2-way image classification set "Images" from GitHub (Gabe-flomo/Filtr); label vocabulary: kick drum, snare drum.

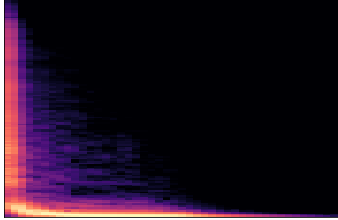
Label: kick drum

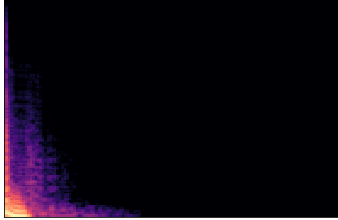
Label: kick drum

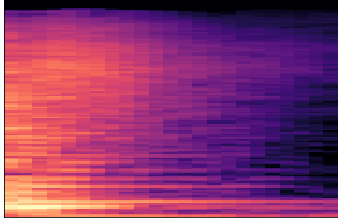
Label: snare drum

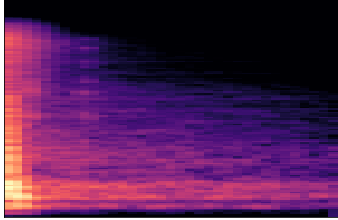
Label: snare drum

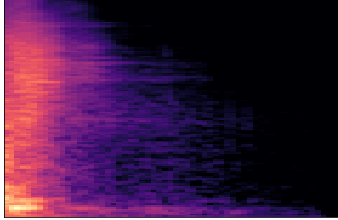
Label: snare drum

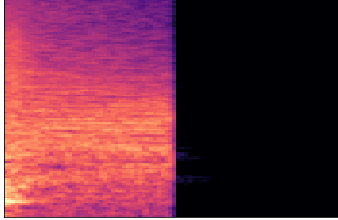
Label: snare drum
